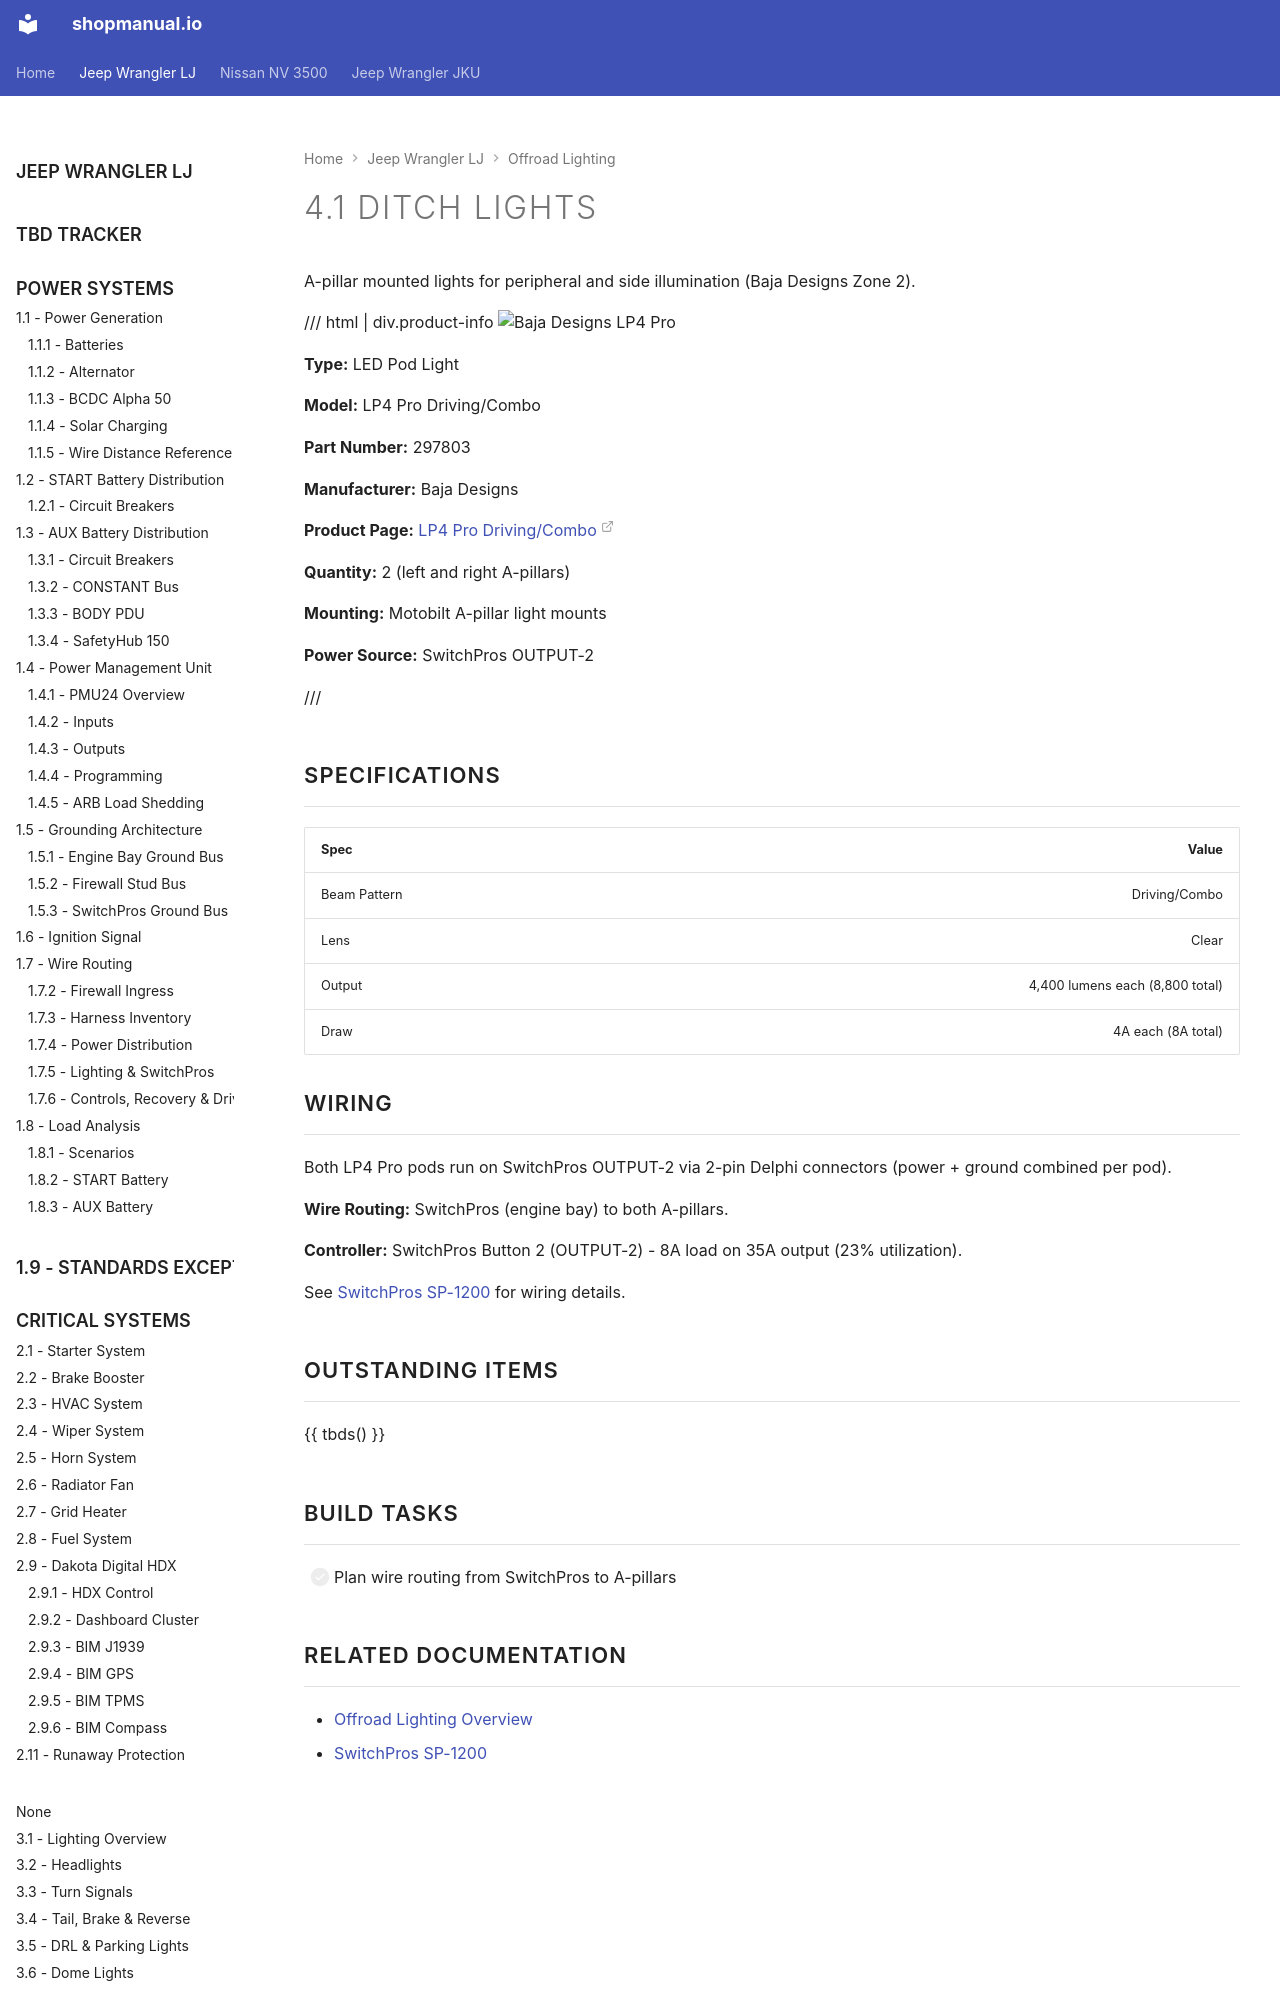

repository: sob/shopmanual.io · page: jeep_lj/04-offroad-lighting/01-ditch-lights/index.html · generator: mkdocs

---
hide:
  - toc
tags:
  - product-details
  - lighting
  - offroad
  - switchpros-controlled
  - baja-designs
---

# 4.1 Ditch Lights {#ditch-lights}

A-pillar mounted lights for peripheral and side illumination (Baja Designs Zone 2).

/// html | div.product-info
![Baja Designs LP4 Pro](../images/baja-designs-lp4-pro-combo.jpg){ loading=lazy }

**Type:** LED Pod Light

**Model:** LP4 Pro Driving/Combo

**Part Number:** 297803

**Manufacturer:** Baja Designs

**Product Page:** [LP4 Pro Driving/Combo][product-link]

**Quantity:** 2 (left and right A-pillars)

**Mounting:** Motobilt A-pillar light mounts

**Power Source:** SwitchPros OUTPUT-2

///
